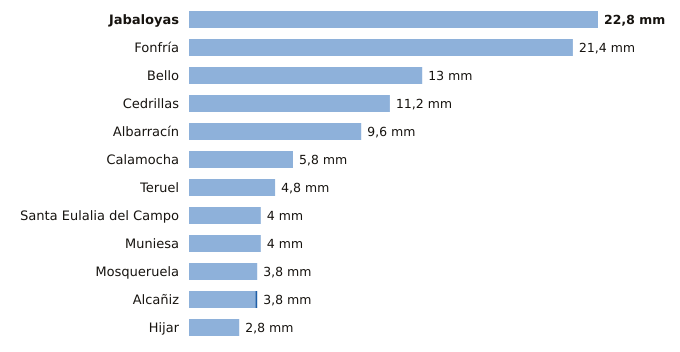

The data file committed next to this chart (first rows):
estacion, provincia, indicativo, mm_6_dias_anteriores, mm_hoy, mm_7_dias, horas_de_hoy
Jabaloyas, Teruel, 8376, 22.8, 0.0, 22.8, 6
Fonfría, Teruel, 9436X, 21.4, 0.0, 21.4, 6
Bello, Teruel, 9998X, 13.0, 0.0, 13.0, 6
Cedrillas, Teruel, 8458X, 11.2, 0.0, 11.2, 6
Albarracín, Teruel, 8354X, 9.6, 0.0, 9.6, 6
Calamocha, Teruel, 9381I, 5.8, 0.0, 5.8, 6
Teruel, Teruel, 8368U, 4.8, 0.0, 4.8, 6
Santa Eulalia del Campo, Teruel, 9374X, 4.0, 0.0, 4.0, 6
Muniesa, Teruel, 9513X, 4.0, 0.0, 4.0, 6
Mosqueruela, Teruel, 8486X, 3.8, 0.0, 3.8, 6
Alcañiz, Teruel, 9573X, 3.7, 0.1, 3.8, 6
Hijar, Teruel, 9546B, 2.8, 0.0, 2.8, 6
